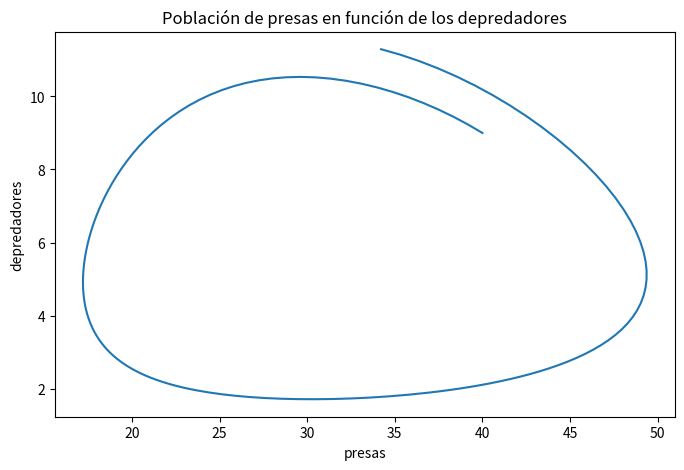

Write the Python code that produced this figure.
#requiered libraries
import numpy
import matplotlib.pyplot as plt

#Initial parameters
alpha = 0.1  # Prey growing up rate 
beta = 0.02  # Predator successful rate 
gamma = 0.3  # Predator decrease rate
delta = 0.01 # Pretator hunting successful rate && feeding rate, cuanto alimenta cazar una presa
 
#Function euler (Para las iteraciones) 
def euler(u, f, dt):
    return u + dt * lotka_volterra_function(u)  # y1 = y0 + f(x0,y0) * (x1-x0) 

#Lotka-Volterra equations
def lotka_volterra_function(u):
    x = u[0]
    y = u[1]
    return numpy.array([x*(alpha - beta*y), -y*(gamma - delta*x)])

#Tiempo (coordenadas en x)
T = 200.0         # Limite
dt = 0.25         # Incremento en el tiempo (coordenadas x)
x0 = 40.          # Número inicial de presas
N = int(int(T/dt) + 1 - x0)# Número de intervalos + 1
y0 = 9.           # Número inicial de depredadores
t0 = 0.

#Arreglo para almacenar la solución
solution = numpy.empty((N, 2))
#Valor inicial
solution[0] = numpy.array([x0, y0])

# use a for loop to call the function rk2_step()
for n in range(N-1):
    solution[n+1] = euler(solution[n], lotka_volterra_function, dt)

time = numpy.linspace(0.0, T, N)
#x_euler = solution[:,0]
#y_euler = solution[:,1]


x_euler = numpy.empty(N)
y_euler = numpy.empty(N)

for i in range(N):
    x_euler[i] = solution[i][0]
    y_euler[i] = solution[i][1]
    print(x_euler[i] ,",", y_euler[i])

plt.figure("Presas vs depredadores", figsize=(8,5))
plt.title("Población de presas en función de los depredadores")
plt.plot(x_euler[0:160], y_euler[0:160])#solution[:, 0], solution[:, 1]
plt.xlabel('presas')
plt.ylabel('depredadores')
plt.show()